Labelled photos from "split_crops", an image-classification folder in jonginSeok/python.yolo. The possible labels are: bad broken large, bad broken small, bad contamination, bottle good.

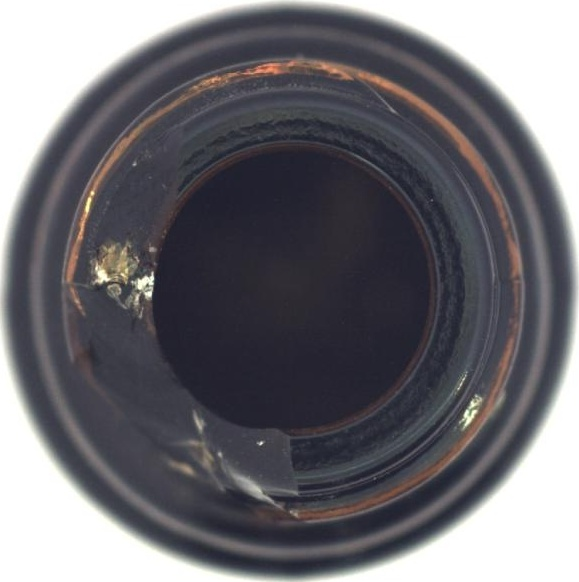
Label: bad broken large

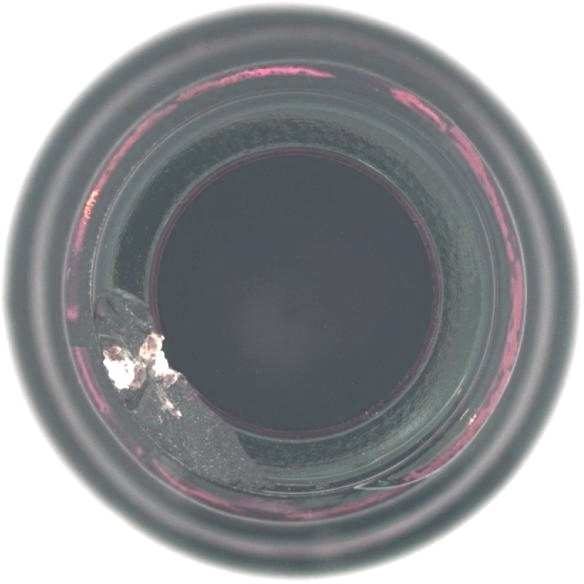
Label: bad broken small

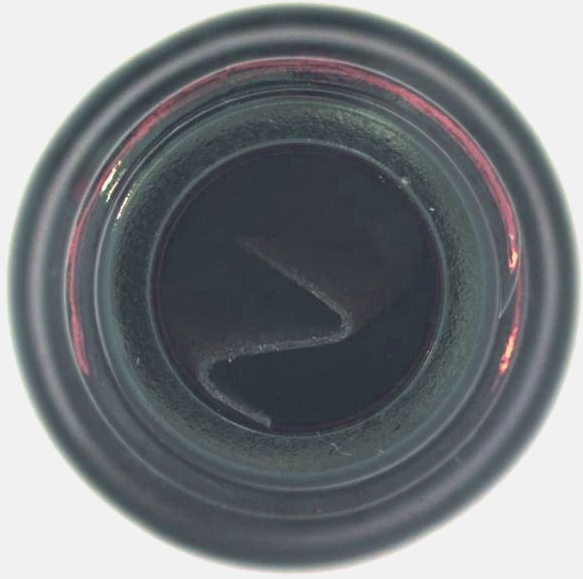
Label: bad contamination

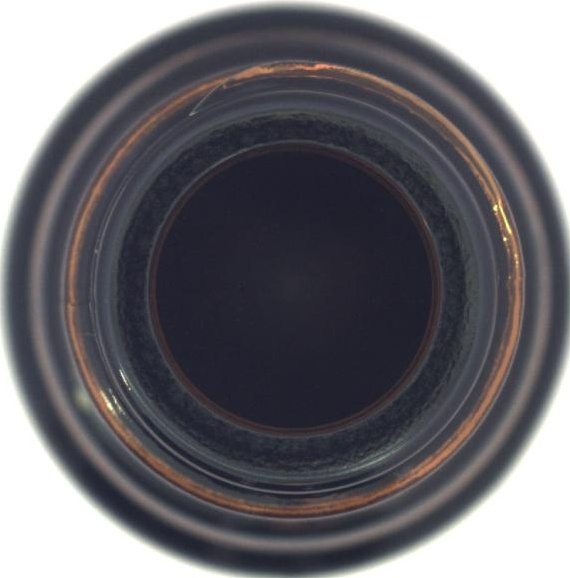
Label: bottle good

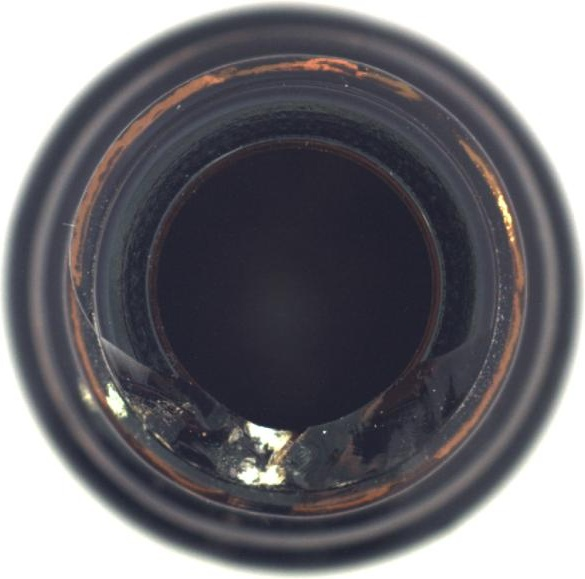
Label: bad broken small

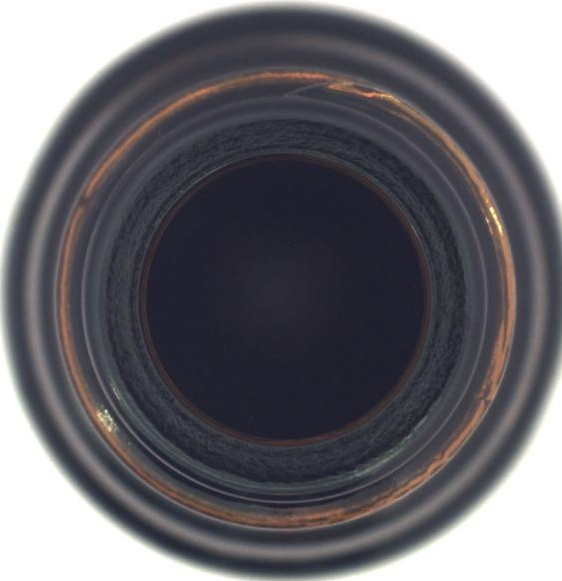
Label: bottle good
